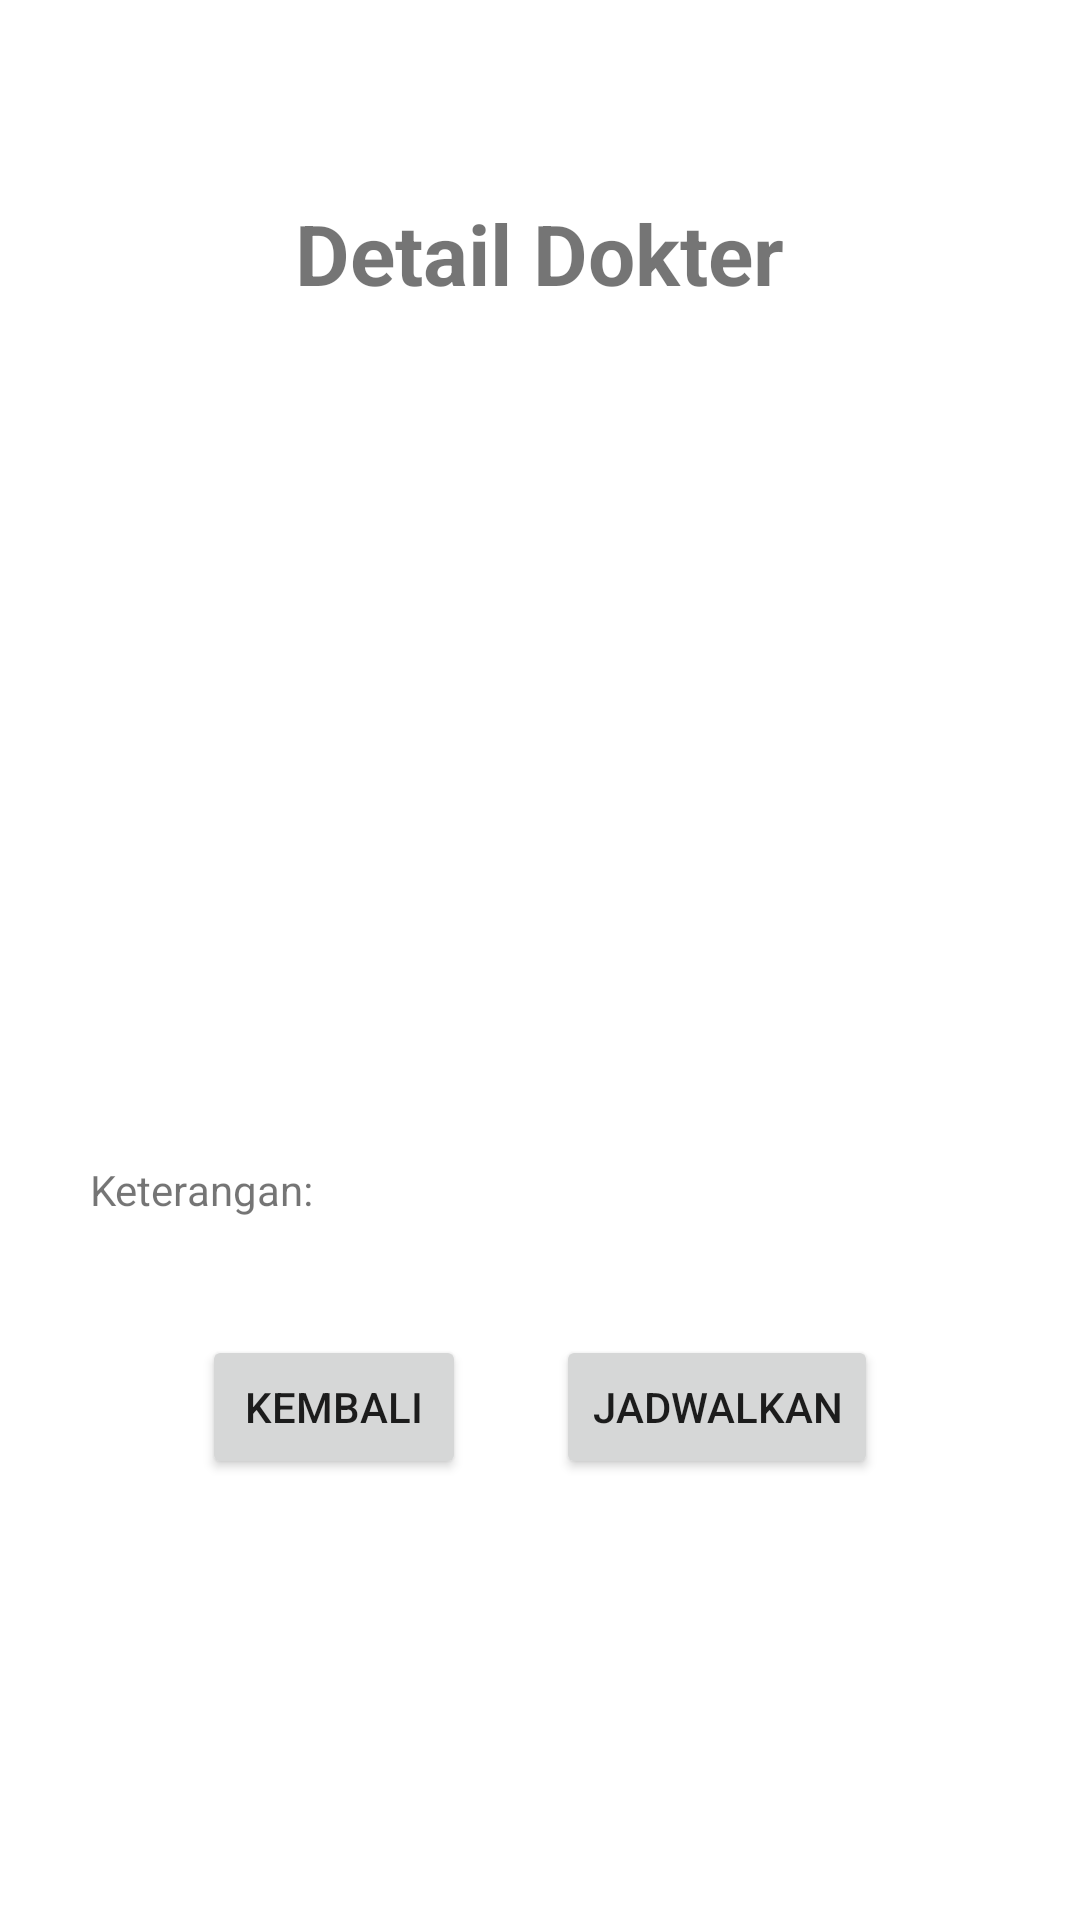

Android layout source for this screen:
<!-- AndroidManifest.xml: application theme Theme.Docto -->
<!-- res/layout/activity_detail.xml -->
<?xml version="1.0" encoding="utf-8"?>
<androidx.constraintlayout.widget.ConstraintLayout xmlns:android="http://schemas.android.com/apk/res/android"
    xmlns:app="http://schemas.android.com/apk/res-auto"
    xmlns:tools="http://schemas.android.com/tools"
    android:layout_width="match_parent"
    android:layout_height="match_parent"
    tools:context=".DetailActivity"
    android:orientation="vertical"
    android:padding="10dp">

    <androidx.constraintlayout.widget.Guideline
        android:id="@+id/guideline1"
        android:layout_width="match_parent"
        android:layout_height="wrap_content"
        android:orientation="horizontal"
        app:layout_constraintGuide_percent="0.09" />

    <LinearLayout
        android:layout_width="match_parent"
        android:layout_height="wrap_content"
        android:orientation="vertical"
        app:layout_constraintEnd_toEndOf="parent"
        app:layout_constraintStart_toStartOf="parent"
        app:layout_constraintTop_toBottomOf="@id/guideline1">

        <TextView
            android:id="@+id/detailTitle"
            android:layout_width="wrap_content"
            android:layout_height="wrap_content"
            android:layout_gravity="center"
            android:text="Detail Dokter"
            android:textSize="28dp"
            android:textStyle="bold" />

        <ImageView
            android:id="@+id/gambarDokter"
            android:layout_width="150dp"
            android:layout_height="150dp"
            android:layout_gravity="center"
            android:layout_marginTop="25dp"
            android:src="@drawable/dokter_icon" />

        <TextView
            android:id="@+id/namaDokter"
            android:layout_width="wrap_content"
            android:layout_height="wrap_content"
            android:layout_gravity="center"
            android:text=""
            android:textSize="20sp"
            android:textStyle="bold" />

        <TextView
            android:id="@+id/spesialis"
            android:layout_width="wrap_content"
            android:layout_height="wrap_content"
            android:layout_gravity="center"
            android:text="" />

        <TextView
            android:id="@+id/alamat"
            android:layout_width="wrap_content"
            android:layout_height="wrap_content"
            android:layout_gravity="center"
            android:text="" />

        <TextView
            android:id="@+id/telepon"
            android:layout_width="wrap_content"
            android:layout_height="wrap_content"
            android:layout_gravity="center"
            android:text="" />

        <Space
            android:id="@+id/space1"
            android:layout_width="wrap_content"
            android:layout_height="15dp" />

        <TextView
            android:id="@+id/keteranganLabel"
            android:layout_width="wrap_content"
            android:layout_height="wrap_content"
            android:layout_marginStart="20dp"
            android:layout_marginTop="10dp"
            android:orientation="vertical"
            android:text="Keterangan: " />

        <TextView
            android:id="@+id/keteranganIsi"
            android:layout_width="wrap_content"
            android:layout_height="wrap_content"
            android:layout_marginHorizontal="30dp"
            android:layout_marginVertical="10dp"
            android:text="" />

        <LinearLayout
            android:layout_width="wrap_content"
            android:layout_height="wrap_content"
            android:layout_gravity="center"
            android:gravity="bottom"
            android:orientation="horizontal">

            <Button
                android:id="@+id/backBtn"
                android:layout_width="wrap_content"
                android:layout_height="wrap_content"
                android:layout_marginHorizontal="15dp"
                android:text="Kembali" />

            <Button
                android:id="@+id/bookingBtn"
                android:layout_width="wrap_content"
                android:layout_height="wrap_content"
                android:layout_marginHorizontal="15dp"
                android:text="Jadwalkan" />
        </LinearLayout>
        <LinearLayout
            android:layout_width="wrap_content"
            android:layout_height="wrap_content"
            android:layout_gravity="center"
            android:orientation="horizontal">
            <TextView
                android:id="@+id/detailIdDokter"
                android:layout_width="wrap_content"
                android:layout_height="wrap_content"
                android:layout_gravity="center_horizontal"
                android:text="id"
                android:visibility="invisible"/>
        </LinearLayout>
    </LinearLayout>

</androidx.constraintlayout.widget.ConstraintLayout>
<!-- resources referenced by this layout -->
<resources>
  <style name="Theme.Docto" parent="Theme.MaterialComponents.DayNight.DarkActionBar">
          
          <item name="colorPrimary">@color/purple_500</item>
          <item name="colorPrimaryVariant">@color/purple_700</item>
          <item name="colorOnPrimary">@color/white</item>
          
          <item name="colorSecondary">@color/teal_200</item>
          <item name="colorSecondaryVariant">@color/teal_700</item>
          <item name="colorOnSecondary">@color/black</item>
          
          <item name="android:statusBarColor" tools:targetApi="l">?attr/colorPrimaryVariant</item>
          
      </style>
  <!-- not gathered from this repository: default colours our renderer supplied (Android Studio template values) -->
  <color name="purple_500">#FF6200EE</color>
  <color name="purple_700">#FF3700B3</color>
  <color name="teal_200">#FF03DAC5</color>
  <color name="teal_700">#FF018786</color>
  <color name="black">#FF000000</color>
  <color name="white">#FFFFFFFF</color>
</resources>
